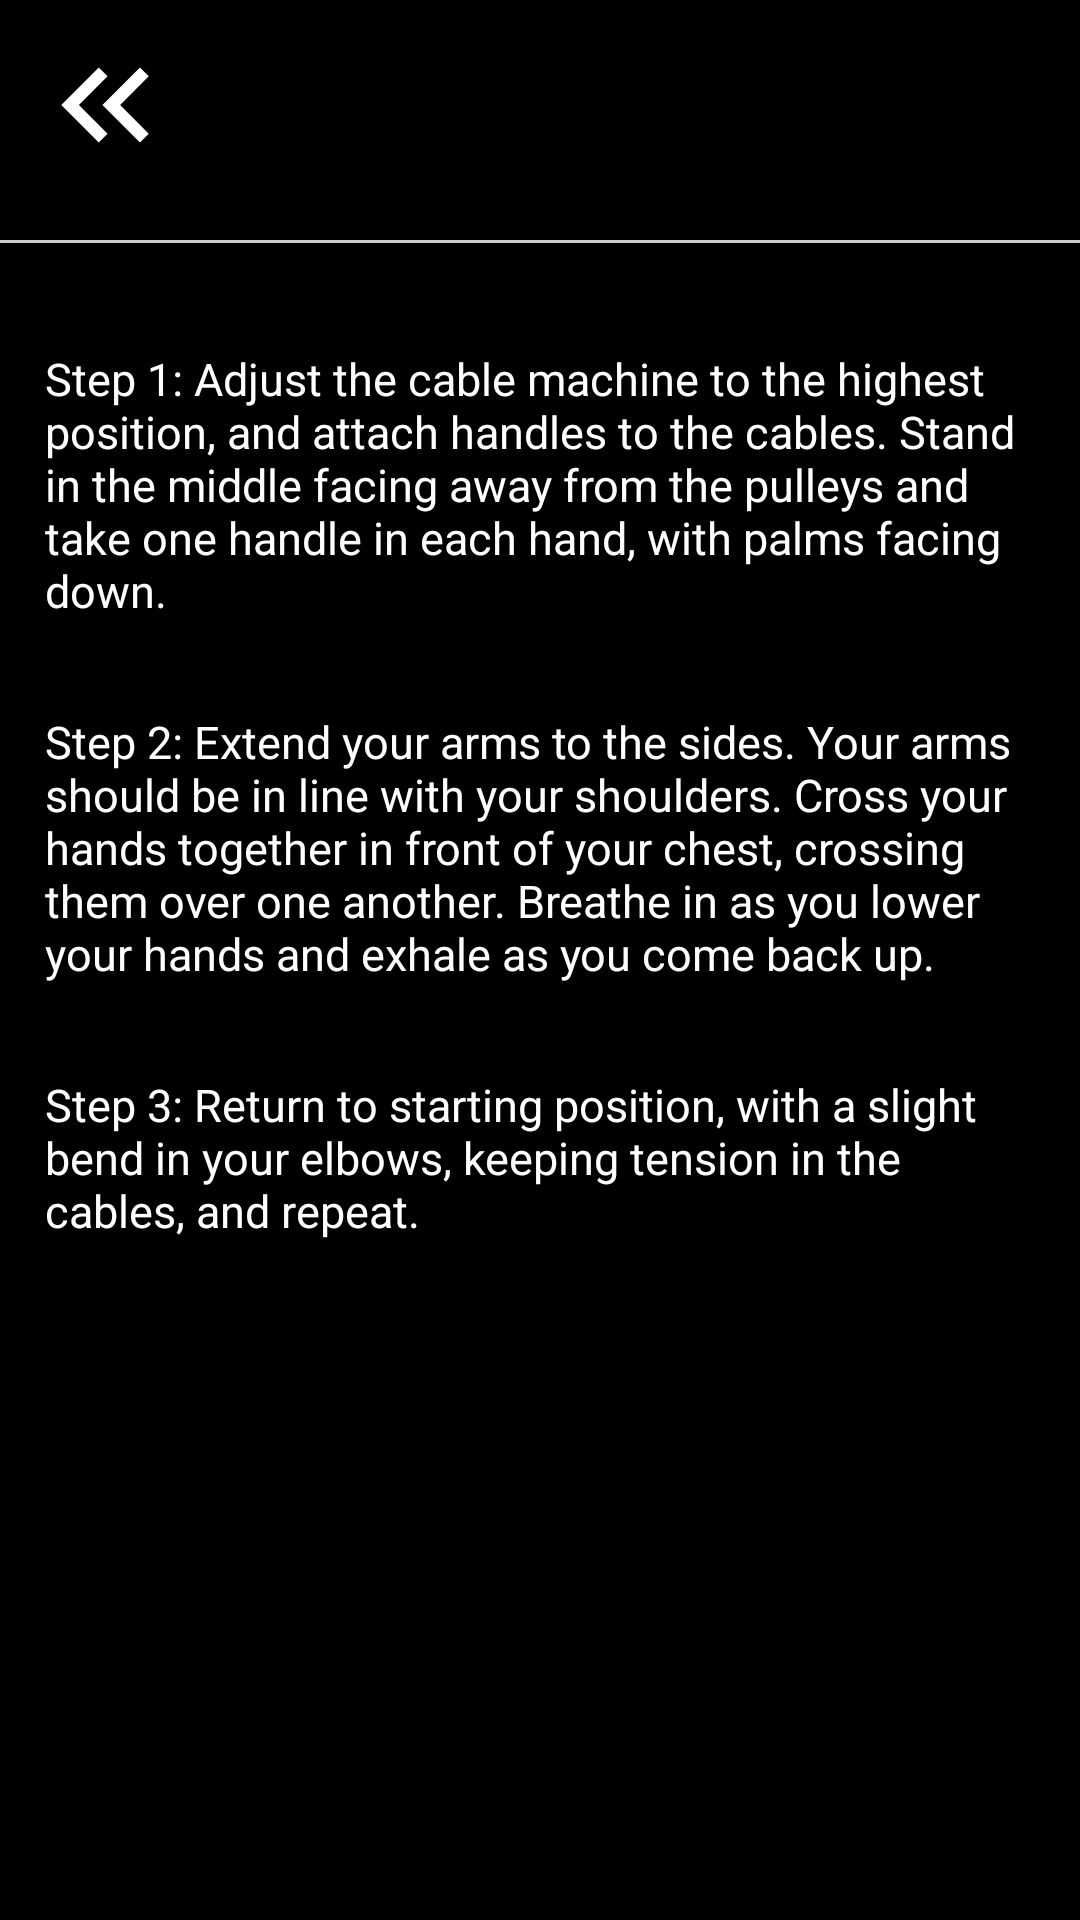

The Android layout XML behind this screen, and the referenced resources:
<!-- AndroidManifest.xml: application theme Theme.Night.RepTracker -->
<!-- res/layout/activity_cablecrossovers.xml -->
<?xml version="1.0" encoding="utf-8"?>
<androidx.constraintlayout.widget.ConstraintLayout xmlns:android="http://schemas.android.com/apk/res/android"
    xmlns:app="http://schemas.android.com/apk/res-auto"
    xmlns:tools="http://schemas.android.com/tools"
    android:layout_width="match_parent"
    android:layout_height="match_parent">

    <View
        android:id="@+id/viewcablecross"
        android:layout_width="match_parent"
        android:layout_height="match_parent"
        android:background="#000000"
        app:layout_constraintEnd_toEndOf="parent"
        app:layout_constraintTop_toTopOf="parent" />

    <ImageButton
        android:id="@+id/backButtoncablecross"
        android:layout_width="0dp"
        android:layout_height="wrap_content"
        android:layout_gravity="left"
        android:layout_margin="10dp"
        android:background="@color/black"
        android:src="@drawable/baseline_keyboard_double_arrow_left_24"
        app:layout_constraintStart_toStartOf="parent"
        app:layout_constraintTop_toTopOf="parent"
        tools:ignore="SpeakableTextPresentCheck" />


    <View
        android:id="@+id/view"
        android:layout_width="match_parent"
        android:layout_height="1dp"
        android:layout_marginTop="20dp"
        android:background="#CCCCCC"
        app:layout_constraintTop_toBottomOf="@+id/backButtoncablecross" />


    <LinearLayout
        android:layout_width="wrap_content"
        android:layout_height="wrap_content"
        android:layout_marginTop="20dp"
        android:orientation="vertical"
        app:layout_constraintTop_toBottomOf="@+id/view"
        tools:ignore="MissingConstraints">


        <TextView
            android:id="@+id/textViewcb1"
            android:layout_width="match_parent"
            android:layout_height="wrap_content"
            android:layout_marginVertical="15dp"
            android:layout_marginHorizontal="15dp"
            android:autoSizeMinTextSize="48sp"
            android:text="Step 1: Adjust the cable machine to the highest position, and attach handles to the cables. Stand in the middle facing away from the pulleys and take one handle in each hand, with palms facing down."
            android:textColor="@color/white"
            android:textSize="15sp" />


        <TextView
            android:id="@+id/textViewcb2"
            android:layout_width="match_parent"
            android:layout_height="wrap_content"
            android:layout_marginVertical="15dp"
            android:layout_marginHorizontal="15dp"
            android:autoSizeMinTextSize="48sp"
            android:text="Step 2: Extend your arms to the sides. Your arms should be in line with your shoulders. Cross your hands together in front of your chest, crossing them over one another. Breathe in as you lower your hands and exhale as you come back up."
            android:textColor="@color/white"
            android:textSize="15sp" />

        <TextView
            android:id="@+id/textViewcb3"
            android:layout_width="match_parent"
            android:layout_height="wrap_content"
            android:layout_marginVertical="15dp"
            android:layout_marginHorizontal="15dp"
            android:autoSizeMinTextSize="48sp"
            android:text="Step 3: Return to starting position, with a slight bend in your elbows, keeping tension in the cables, and repeat."
            android:textColor="@color/white"
            android:textSize="15sp" />


    </LinearLayout>


</androidx.constraintlayout.widget.ConstraintLayout>
<!-- resources referenced by this layout -->
<resources>
  <color name="black">#FF000000</color>
  <color name="white">#FFFFFFFF</color>
  <!-- drawable baseline_keyboard_double_arrow_left_24 (drawable) -->
  <vector android:height="50dp" android:tint="@color/white"
      android:viewportHeight="24" android:viewportWidth="24"
      android:width="50dp" xmlns:android="http://schemas.android.com/apk/res/android">
      <path android:fillColor="@android:color/white" android:pathData="M17.59,18l1.41,-1.41l-4.58,-4.59l4.58,-4.59l-1.41,-1.41l-6,6z"/>
      <path android:fillColor="@android:color/white" android:pathData="M11,18l1.41,-1.41l-4.58,-4.59l4.58,-4.59l-1.41,-1.41l-6,6z"/>
  </vector>
  <style name="Theme.Night.RepTracker" parent="Theme.MaterialComponents.DayNight.DarkActionBar">
          
          <item name="colorPrimary">#5561F4</item>
          <item name="colorPrimaryVariant">#5561F4</item>
          <item name="colorOnPrimary">#F8F8F8</item>
          
          <item name="colorSecondary">@color/teal_200</item>
          <item name="colorSecondaryVariant">@color/teal_200</item>
          <item name="colorOnSecondary">@color/black</item>
          
          <item name="android:statusBarColor">#000000</item>
          
      </style>
  <color name="teal_200">#FF03DAC5</color>
</resources>
